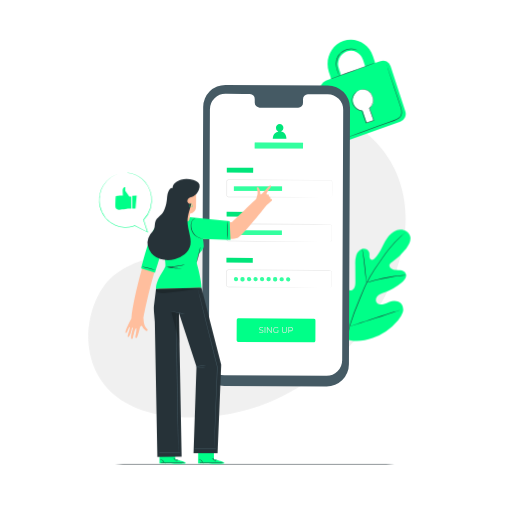
t = 0.00 s
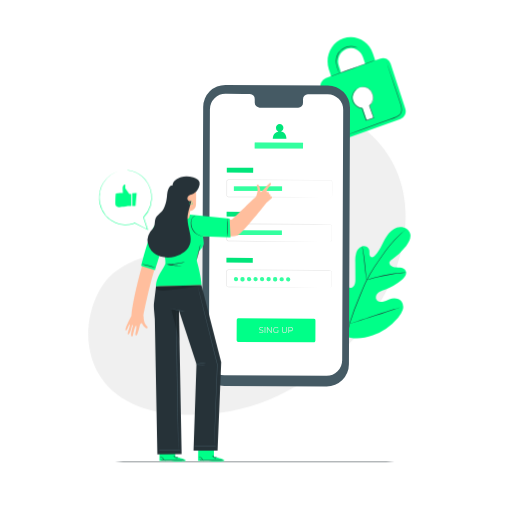
t = 0.19 s
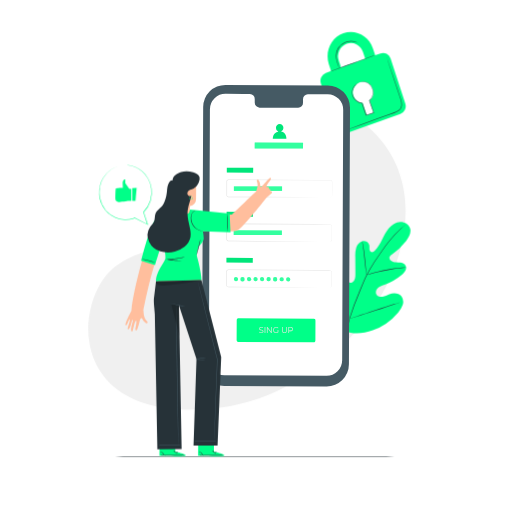
t = 0.56 s
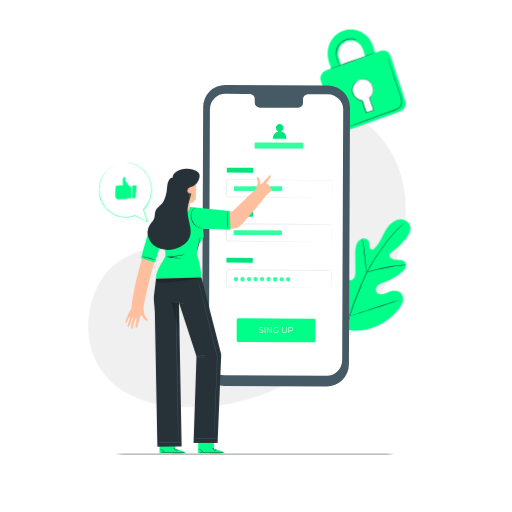
t = 0.75 s
t = 0.94 s: frame unchanged from t = 0.56 s, image omitted
t = 1.31 s: frame unchanged from t = 0.19 s, image omitted

The animated SVG that drew these frames (rendered in a browser with its animation timeline set to each time). Animation: 1 CSS @keyframes rule; one cycle of 1.50 s, repeats indefinitely.

<svg class="animated" id="freepik_stories-mobile-login" xmlns="http://www.w3.org/2000/svg" viewBox="0 0 500 500" version="1.1" xmlns:xlink="http://www.w3.org/1999/xlink" xmlns:svgjs="http://svgjs.com/svgjs"><style>svg#freepik_stories-mobile-login:not(.animated) .animable {opacity: 0;}svg#freepik_stories-mobile-login.animated #freepik--background-simple--inject-79 {animation: 1.5s Infinite  linear floating;animation-delay: 0s;}svg#freepik_stories-mobile-login.animated #freepik--Floor--inject-79 {animation: 1.5s Infinite  linear floating;animation-delay: 0s;}svg#freepik_stories-mobile-login.animated #freepik--Plant--inject-79 {animation: 1.5s Infinite  linear floating;animation-delay: 0s;}svg#freepik_stories-mobile-login.animated #freepik--Padlock--inject-79 {animation: 1.5s Infinite  linear floating;animation-delay: 0s;}svg#freepik_stories-mobile-login.animated #freepik--speech-bubble--inject-79 {animation: 1.5s Infinite  linear floating;animation-delay: 0s;}svg#freepik_stories-mobile-login.animated #freepik--Character--inject-79 {animation: 1.5s Infinite  linear floating;animation-delay: 0s;}            @keyframes floating {                0% {                    opacity: 1;                    transform: translateY(0px);                }                50% {                    transform: translateY(-10px);                }                100% {                    opacity: 1;                    transform: translateY(0px);                }            }        </style><g id="freepik--background-simple--inject-79" class="animable" style="transform-origin: 241.159px 263.268px;"><path d="M359.37,131.38c-36.62-32-86.19,0-134.35,67.34s-71.06,39-112,68.68S61.13,418.66,205.37,406.84,455.1,214.92,359.37,131.38Z" style="fill: rgb(240, 240, 240); transform-origin: 241.159px 263.268px;" id="el598lho5lmnv" class="animable"></path></g><g id="freepik--Floor--inject-79" class="animable" style="transform-origin: 248.755px 453.13px;"><path d="M403.84,453.13c0,.14-69.44.26-155.07.26s-155.1-.12-155.1-.26,69.43-.26,155.1-.26S403.84,453,403.84,453.13Z" style="fill: rgb(38, 50, 56); transform-origin: 248.755px 453.13px;" id="elq7qujhpuhuk" class="animable"></path></g><g id="freepik--Plant--inject-79" class="animable" style="transform-origin: 359.318px 295.667px;"><path d="M336.18,330.71c-15.45-10.79-18.95-30.82-18.34-48.83.1-3-.23-6.18,1.2-8.81s4.77-4.44,7.46-3.18c2.23,1.05,3.2,3.65,4.45,5.8a17.56,17.56,0,0,0,7.05,6.73c1.91,1,4.28,1.6,6.17.56,2.6-1.43,2.9-5,2.88-8q0-8.37-.1-16.72a27.83,27.83,0,0,1,.9-8.88c.93-2.84,3-5.47,5.83-6.27s6.36.85,7,3.77a28.8,28.8,0,0,1,.09,3.72c.08,1.25.66,2.62,1.83,3s2.39-.49,3.29-1.37c3.08-3,5.18-6.91,7.13-10.77s3.86-7.83,6.66-11.12,6.67-5.9,11-6.15,8.84,2.41,9.92,6.61-1.37,8.49-4,11.9a66.87,66.87,0,0,1-13.89,13.25,5.44,5.44,0,0,0-2.33,2.49c-.65,2,1.24,4,3.21,4.63,2.23.74,4.65.51,7,.79s4.85,1.3,5.74,3.5c1.22,3.06-1.34,6.26-3.85,8.36a57.38,57.38,0,0,1-16.92,9.77c-2.2.8-4.51,1.51-6.29,3.05s-2.84,4.23-1.77,6.34,3.82,2.78,6.13,2.35,4.36-1.67,6.56-2.5c4.11-1.55,9.41-1.27,12,2.28a9.46,9.46,0,0,1,1,8.37,21.83,21.83,0,0,1-4.53,7.39A57.63,57.63,0,0,1,364,330c-9.53,3.3-18.36,4.2-27.83.73" style="fill: rgb(0, 255, 136); transform-origin: 359.318px 278.557px;" id="elag5u7otk0vj" class="animable"></path><path d="M396.2,226.66s-.09.1-.29.28l-.89.79c-.78.7-1.93,1.72-3.38,3.07a111.61,111.61,0,0,0-11.42,12.33c-2.23,2.77-4.54,5.91-7,9.32s-5,7.09-7.52,11a135.66,135.66,0,0,0-7.37,12.78c-1.16,2.29-2.18,4.68-3.23,7.12L352,290.8a274.85,274.85,0,0,0-10.66,28.77,134,134,0,0,0-5,24.53,97.54,97.54,0,0,0-.28,16.89c.16,2,.31,3.53.45,4.57.06.5.1.9.14,1.19l0,.41a2.09,2.09,0,0,1-.09-.4c-.05-.29-.11-.68-.19-1.18-.18-1-.37-2.58-.55-4.58a92.93,92.93,0,0,1,.1-16.94,131.81,131.81,0,0,1,4.89-24.64,268.42,268.42,0,0,1,10.63-28.84l3.18-7.42c1.05-2.43,2.08-4.84,3.25-7.14a133.92,133.92,0,0,1,7.43-12.81c2.56-4,5.14-7.62,7.57-11s4.78-6.54,7-9.3a106.31,106.31,0,0,1,11.57-12.24c1.48-1.33,2.66-2.33,3.46-3l.93-.75A2.18,2.18,0,0,1,396.2,226.66Z" style="fill: rgb(38, 50, 56); transform-origin: 365.841px 296.91px;" id="elsp2ibbdqzr9" class="animable"></path><path d="M358,276a6.19,6.19,0,0,1-.29-1.27c-.16-.83-.34-2-.55-3.52-.43-3-.87-7.11-1.34-11.66s-1-8.67-1.44-11.64c-.23-1.48-.43-2.67-.57-3.5a5.4,5.4,0,0,1-.17-1.3,5.53,5.53,0,0,1,.37,1.25c.22.82.47,2,.75,3.49.57,3,1.13,7.08,1.6,11.64s.87,8.56,1.18,11.67c.15,1.4.28,2.59.38,3.54A5.54,5.54,0,0,1,358,276Z" style="fill: rgb(38, 50, 56); transform-origin: 355.824px 259.555px;" id="el6jotg1pm8cv" class="animable"></path><path d="M396.48,268.82A8,8,0,0,1,395,269c-1,.09-2.42.21-4.18.41-3.52.38-8.36,1.08-13.67,2.08s-10.08,2.13-13.51,3c-1.71.44-3.09.84-4,1.11a7.3,7.3,0,0,1-1.5.36,8.71,8.71,0,0,1,1.44-.57c.94-.33,2.3-.79,4-1.28,3.41-1,8.18-2.19,13.51-3.21A136.16,136.16,0,0,1,390.74,269c1.77-.15,3.2-.21,4.2-.23A7.69,7.69,0,0,1,396.48,268.82Z" style="fill: rgb(38, 50, 56); transform-origin: 377.31px 272.356px;" id="elhx00c6txkyn" class="animable"></path><path d="M341.3,318.72a2.08,2.08,0,0,1-.26-.47l-.66-1.39c-.57-1.21-1.34-3-2.26-5.19-1.86-4.4-4.23-10.56-6.75-17.4s-4.84-13-6.6-17.45c-.86-2.16-1.57-3.93-2.1-5.25l-.56-1.43a1.93,1.93,0,0,1-.16-.52,2.08,2.08,0,0,1,.26.47l.66,1.39c.56,1.21,1.34,3,2.26,5.19,1.86,4.4,4.23,10.56,6.75,17.4s4.84,13,6.6,17.45c.86,2.16,1.57,3.93,2.09,5.25.23.57.42,1,.57,1.43A1.93,1.93,0,0,1,341.3,318.72Z" style="fill: rgb(38, 50, 56); transform-origin: 331.625px 294.17px;" id="elbuvfz6th47w" class="animable"></path><path d="M392.38,302.25a2.12,2.12,0,0,1-.51.21l-1.48.5-5.47,1.77c-4.62,1.5-11,3.64-18,6s-13.41,4.46-18.06,5.86c-2.32.71-4.21,1.25-5.52,1.61l-1.51.39a2.59,2.59,0,0,1-.54.11,2.12,2.12,0,0,1,.51-.21l1.48-.5,5.47-1.77c4.62-1.5,11-3.64,18-6s13.4-4.46,18.05-5.86c2.33-.71,4.21-1.25,5.53-1.61l1.51-.39A2.59,2.59,0,0,1,392.38,302.25Z" style="fill: rgb(38, 50, 56); transform-origin: 366.835px 310.475px;" id="el1q3yf2kcmst" class="animable"></path></g><g id="freepik--Padlock--inject-79" class="animable" style="transform-origin: 354.572px 88.5349px;"><path d="M371.54,59.68l-5.15,1.84-2.21-6.73c-4.06-12.41-17-19-28.89-14.81s-18.22,17.8-14.16,30.21l2.21,6.73-5.17,1.85a8.22,8.22,0,0,0-4.82,10.28l14.33,43.79a7.73,7.73,0,0,0,9.86,5.11l53.37-19.09a8.26,8.26,0,0,0,4.87-10.38L381.44,64.69A7.71,7.71,0,0,0,371.54,59.68Zm-40.68,7a13.19,13.19,0,0,1,7.76-16.55,12.36,12.36,0,0,1,15.83,8.11l2.2,6.73-23.59,8.44Zm30,38.86,3.66,11.18a.91.91,0,0,1-.57,1.12l-5.13,1.83a.82.82,0,0,1-1-.54L354.13,108a10,10,0,0,1-9-7,10.51,10.51,0,0,1,6.19-13.18,9.85,9.85,0,0,1,12.61,6.46A10.68,10.68,0,0,1,360.87,105.57Z" style="fill: rgb(0, 255, 136); transform-origin: 354.572px 88.5349px;" id="elpx924vty0sm" class="animable"></path><path d="M366.16,61.4c0,.14-9.55,3.73-21.43,8S323.16,77.1,323.11,77s9.55-3.72,21.44-8S366.11,61.27,366.16,61.4Z" style="fill: rgb(38, 50, 56); transform-origin: 344.635px 69.1993px;" id="el69u3tw9t39b" class="animable"></path><path d="M377.5,63.24a1.75,1.75,0,0,1,.11.27c.08.2.17.46.29.78.26.73.62,1.74,1.07,3l3.84,11.18c1.6,4.74,3.51,10.36,5.63,16.6,1,3.13,2.18,6.39,3.28,9.82a15,15,0,0,1,.75,5.49,7.37,7.37,0,0,1-.81,2.77,7.64,7.64,0,0,1-1.89,2.23,18,18,0,0,1-5.08,2.59l-5.15,1.85-9.75,3.49-16.51,5.88-11.15,3.92-3,1-.8.26a.85.85,0,0,1-.27.07s.08,0,.25-.12l.78-.31,3-1.13,11.09-4.08,16.48-6,9.73-3.52,5.15-1.86a17.13,17.13,0,0,0,4.93-2.51,7.11,7.11,0,0,0,1.76-2.07,6.58,6.58,0,0,0,.75-2.57,14.39,14.39,0,0,0-.72-5.29c-1.08-3.4-2.22-6.69-3.25-9.82-2.08-6.25-4-11.89-5.52-16.63s-2.8-8.55-3.68-11.23c-.42-1.31-.74-2.33-1-3.07l-.24-.8A.93.93,0,0,1,377.5,63.24Z" style="fill: rgb(38, 50, 56); transform-origin: 365.274px 98.84px;" id="elcjxfcv22ob" class="animable"></path><path d="M349.34,49.45s-.53-.26-1.51-.66a13.32,13.32,0,0,0-4.37-.88A15,15,0,0,0,337,49.13a14.4,14.4,0,0,0-6.11,5.11,13.52,13.52,0,0,0-2.35,7.59,23.39,23.39,0,0,0,1,6.55c.52,1.82,1.06,3.27,1.42,4.28a11.17,11.17,0,0,1,.52,1.58,8.78,8.78,0,0,1-.71-1.51c-.41-1-1-2.42-1.58-4.25a22.74,22.74,0,0,1-1.15-6.65,13.71,13.71,0,0,1,2.4-7.88,14.63,14.63,0,0,1,6.35-5.26,14.88,14.88,0,0,1,6.65-1.14,12.59,12.59,0,0,1,4.43,1.05,8.26,8.26,0,0,1,1.08.6A1.49,1.49,0,0,1,349.34,49.45Z" style="fill: rgb(38, 50, 56); transform-origin: 338.69px 60.8821px;" id="elp8t3satoawr" class="animable"></path><path d="M349.8,88.58a3.45,3.45,0,0,1,.5-.25,9.93,9.93,0,0,1,1.55-.55,11.09,11.09,0,0,1,2.59-.44,8.78,8.78,0,0,1,3.51.53c2.56.9,4.91,3.51,6.07,7a10.08,10.08,0,0,1,0,5.74A13,13,0,0,1,360.8,106l.06-.27c1.33,3.65,2.78,7.61,4.28,11.74l.09.25-.25.09-2.29.76-5,1.67-.25.08-.08-.25c-1.37-4.14-2.87-8-4-11.79l.22.17a10,10,0,0,1-5.36-2.11,12.1,12.1,0,0,1-3.35-4,9.14,9.14,0,0,1-1.06-4.5,10.86,10.86,0,0,1,4.19-8.26,6.36,6.36,0,0,1,1.73-1,19.27,19.27,0,0,0-1.64,1.09A10.63,10.63,0,0,0,345,94.06a9.46,9.46,0,0,0,.31,8.07,11.74,11.74,0,0,0,3.27,3.84,9.52,9.52,0,0,0,5.11,2l.17,0,.05.15c1.1,3.72,2.61,7.61,4,11.77l-.33-.16,5-1.67,2.28-.77-.16.34c-1.49-4.13-2.93-8.1-4.25-11.75l0-.15.12-.12a12.74,12.74,0,0,0,3.16-5.17,9.67,9.67,0,0,0,0-5.49c-1.09-3.36-3.34-5.91-5.78-6.81a8.59,8.59,0,0,0-3.39-.57,11.46,11.46,0,0,0-2.56.35C350.51,88.29,349.81,88.63,349.8,88.58Z" style="fill: rgb(38, 50, 56); transform-origin: 354.519px 103.824px;" id="elrt5wgskglco" class="animable"></path></g><g id="freepik--Device--inject-79" class="animable" style="transform-origin: 269.58px 230.125px;"><path d="M318.89,377.32,219,376.86A21.77,21.77,0,0,1,197.35,355l1.06-250.41a21.75,21.75,0,0,1,21.86-21.66l99.88.46a21.77,21.77,0,0,1,21.66,21.85l-1.06,250.4A21.77,21.77,0,0,1,318.89,377.32Z" style="fill: rgb(69, 90, 100); transform-origin: 269.58px 230.125px;" id="el97w2dlgyahg" class="animable"></path><path d="M320,92,300.64,92a4.81,4.81,0,0,0-4.72,4.9l0,3.51a4.8,4.8,0,0,1-4.72,4.89l-37.74-.17a4.82,4.82,0,0,1-4.69-4.94l0-3.51a4.82,4.82,0,0,0-4.68-4.94l-6.81,0-16.95-.08A15.24,15.24,0,0,0,205,106.75l-1,244.42a15.23,15.23,0,0,0,15.16,15.3l99.68.46a15.24,15.24,0,0,0,15.31-15.17l1-244.42A15.25,15.25,0,0,0,320,92Z" style="fill: rgb(255, 255, 255); transform-origin: 269.575px 229.295px;" id="ely5ph6w16og9" class="animable"></path><path d="M306.59,334.32,232.47,334c-.77,0-1.39-.84-1.38-1.86l.08-19.39c0-1,.63-1.86,1.4-1.86l74.12.34a1.68,1.68,0,0,1,1.38,1.87L308,332.47C308,333.5,307.36,334.33,306.59,334.32Z" style="fill: rgb(0, 255, 136); transform-origin: 269.587px 322.605px;" id="ellwmhl4lbdt" class="animable"></path><text transform="matrix(0.96, 0, 0, 1, 252.59, 324.95)" style="font-size:8.298959732055664px;fill:#e8e8e3;font-family:Montserrat-Regular, Montserrat">SING UP</text><g id="elel699toixj"><rect x="221.51" y="163.81" width="25.72" height="4.72" style="fill: rgb(0, 255, 136); transform-origin: 234.37px 166.17px; transform: rotate(0.26deg);" class="animable"></rect></g><g id="elek1eboa1wyh"><rect x="221.51" y="163.81" width="25.72" height="4.72" style="opacity: 0.1; transform-origin: 234.37px 166.17px; transform: rotate(0.26deg);" class="animable"></rect></g><path d="M322.65,192.83a2.3,2.3,0,0,0,.59-.14,1.58,1.58,0,0,0,1-1.35c0-1.59,0-3.91,0-6.89,0-1.49,0-3.16,0-5,0-.45,0-.92,0-1.39a1.94,1.94,0,0,0-.28-1.31,1.5,1.5,0,0,0-1.19-.61h-1.56l-14.45,0-83.64-.31a1.33,1.33,0,0,0-1.1.55,1.91,1.91,0,0,0-.26,1.31c0,1,0,2,0,3q0,3,0,6c0,1,0,2,0,3a7.89,7.89,0,0,0,0,1.4,1.35,1.35,0,0,0,.78.9,1.56,1.56,0,0,0,.62.11h5.09l22.21.12,37.6.23,25.35.2,6.89.08,1.79,0c.41,0,.61,0,.61,0l-.61,0-1.79,0h-6.89l-25.35,0-37.6-.12-22.21-.09h-5.09a2,2,0,0,1-.82-.14,1.88,1.88,0,0,1-1.08-1.25,2.83,2.83,0,0,1-.06-.8v-.74c0-1,0-2,0-3q0-3,0-6c0-1,0-2,0-3a5.6,5.6,0,0,1,0-.8,1.7,1.7,0,0,1,.33-.81,1.84,1.84,0,0,1,1.52-.77l83.64.46,14.45.1,1.56,0a1.71,1.71,0,0,1,1.4.73,2.13,2.13,0,0,1,.32,1.47c0,.47,0,.94,0,1.39,0,1.82,0,3.49,0,5,0,3-.07,5.3-.09,6.9a1.62,1.62,0,0,1-1.05,1.39A1.2,1.2,0,0,1,322.65,192.83Z" style="fill: rgb(224, 224, 224); transform-origin: 272.814px 184.02px;" id="el7ugwxddg2jx" class="animable"></path><g id="elukgjfhzdxjm"><rect x="228.41" y="182.01" width="47.04" height="4.41" style="fill: rgb(0, 255, 136); transform-origin: 251.93px 184.215px; transform: rotate(0deg);" class="animable"></rect></g><g id="el415x6hntd5e"><rect x="228.41" y="182.01" width="47.04" height="4.41" style="fill: rgb(255, 255, 255); opacity: 0.2; transform-origin: 251.93px 184.215px; transform: rotate(0deg);" class="animable"></rect></g><g id="elwdh1mt6imwj"><rect x="221.33" y="206.87" width="25.72" height="4.72" style="fill: rgb(0, 255, 136); transform-origin: 234.19px 209.23px; transform: rotate(0.26deg);" class="animable"></rect></g><g id="ele9r4ajckcy"><rect x="221.33" y="206.87" width="25.72" height="4.72" style="opacity: 0.1; transform-origin: 234.19px 209.23px; transform: rotate(0.26deg);" class="animable"></rect></g><path d="M322,235.89a5.17,5.17,0,0,0,.6-.11,2.05,2.05,0,0,0,1.26-1.14,2.8,2.8,0,0,0,.18-1.27c0-.48,0-1,0-1.58,0-1.16,0-2.48,0-4v-6.35a2.15,2.15,0,0,0-.29-1.32,1.94,1.94,0,0,0-1.09-.85,6.13,6.13,0,0,0-1.51-.08l-14.39,0-83.35-.31a1.85,1.85,0,0,0-1.83,1.61c0,.95,0,2,0,3q0,3,0,6c0,1,0,2,0,3a5.74,5.74,0,0,0,.06,1.4,1.9,1.9,0,0,0,.73,1,2.08,2.08,0,0,0,1.24.32H225l2.89,0,22.13.11,37.47.23,25.26.2,6.87.08,1.79,0,.6,0-.6,0-1.79,0-6.87,0-25.26,0L250,235.79l-22.13-.08h-4.35a2.51,2.51,0,0,1-1.53-.41,2.4,2.4,0,0,1-.94-1.31,6.3,6.3,0,0,1-.08-1.54c0-1,0-2,0-3q0-3,0-6c0-1,0-2,0-3a2.37,2.37,0,0,1,2.35-2.07l83.35.46,14.39.11a6.19,6.19,0,0,1,1.6.11,2.21,2.21,0,0,1,1.23,1,2.41,2.41,0,0,1,.32,1.46c0,.47,0,.93,0,1.39,0,1.81,0,3.47,0,5s0,2.82,0,4c0,.57,0,1.1,0,1.59a2.79,2.79,0,0,1-.21,1.31,2.12,2.12,0,0,1-1.35,1.14A1.88,1.88,0,0,1,322,235.89Z" style="fill: rgb(224, 224, 224); transform-origin: 272.588px 227.168px;" id="els7urk9edfm" class="animable"></path><g id="eljsnsqqmopb"><rect x="221.14" y="251.79" width="25.72" height="4.72" style="fill: rgb(0, 255, 136); transform-origin: 234px 254.15px; transform: rotate(0.26deg);" class="animable"></rect></g><g id="elxh0pqtdp7q"><rect x="221.14" y="251.79" width="25.72" height="4.72" style="opacity: 0.1; transform-origin: 234px 254.15px; transform: rotate(0.26deg);" class="animable"></rect></g><path d="M321.8,280.8a4.78,4.78,0,0,0,.6-.11,2.06,2.06,0,0,0,1.26-1.13,2.82,2.82,0,0,0,.18-1.27c0-.49,0-1,0-1.59,0-1.15,0-2.48,0-4v-6.35a2.15,2.15,0,0,0-.29-1.32,2,2,0,0,0-1.09-.84,6.11,6.11,0,0,0-1.51-.09l-14.39,0-83.35-.31a1.85,1.85,0,0,0-1.83,1.61c0,1,0,2,0,3,0,2,0,4,0,6,0,1,0,2,0,3a5.66,5.66,0,0,0,.06,1.39,1.83,1.83,0,0,0,.73,1,2,2,0,0,0,1.24.32h4.35l22.13.12,37.47.23,25.26.2,6.87.08,1.79,0c.4,0,.6,0,.6,0s-.2,0-.6,0l-1.79,0-6.87,0-25.26,0-37.47-.11-22.13-.09h-4.35a2.45,2.45,0,0,1-1.53-.41,2.4,2.4,0,0,1-.94-1.31,6.3,6.3,0,0,1-.08-1.54c0-1,0-2,0-3q0-3,0-6c0-1,0-2,0-3.05a2.36,2.36,0,0,1,2.34-2.07l83.35.46,14.39.11a6.19,6.19,0,0,1,1.6.11,2.21,2.21,0,0,1,1.23,1,2.41,2.41,0,0,1,.32,1.46c0,.47,0,.94,0,1.39,0,1.81,0,3.47,0,5s0,2.82,0,4c0,.57,0,1.1,0,1.59a2.74,2.74,0,0,1-.21,1.31,2.12,2.12,0,0,1-1.35,1.14A1.58,1.58,0,0,1,321.8,280.8Z" style="fill: rgb(224, 224, 224); transform-origin: 272.473px 271.988px;" id="elndsn8actrg" class="animable"></path><g id="ely0w5t185r7a"><rect x="228.23" y="225.07" width="47.04" height="4.41" style="fill: rgb(0, 255, 136); transform-origin: 251.75px 227.275px; transform: rotate(0.26deg);" class="animable"></rect></g><g id="eliynwfkyf4c"><rect x="228.23" y="225.07" width="47.04" height="4.41" style="fill: rgb(255, 255, 255); opacity: 0.2; transform-origin: 251.75px 227.275px; transform: rotate(0.26deg);" class="animable"></rect></g><path d="M232.51,272.64a2.06,2.06,0,1,1-2-2.21A2.12,2.12,0,0,1,232.51,272.64Z" style="fill: rgb(0, 255, 136); transform-origin: 230.454px 272.489px;" id="ellsxy5oqox2g" class="animable"></path><path d="M238.88,272.67a2.06,2.06,0,1,1-4.11,0,2.06,2.06,0,1,1,4.11,0Z" style="fill: rgb(0, 255, 136); transform-origin: 236.825px 272.67px;" id="el6rfdgk4wt1v" class="animable"></path><path d="M245.26,272.7a2.06,2.06,0,1,1-2-2.21A2.13,2.13,0,0,1,245.26,272.7Z" style="fill: rgb(0, 255, 136); transform-origin: 243.204px 272.549px;" id="elf8exsf3efxh" class="animable"></path><path d="M251.63,272.73a2.06,2.06,0,1,1-2-2.21A2.13,2.13,0,0,1,251.63,272.73Z" style="fill: rgb(0, 255, 136); transform-origin: 249.574px 272.579px;" id="eluovucgmcpj" class="animable"></path><path d="M258,272.75a2.06,2.06,0,1,1-2-2.2A2.13,2.13,0,0,1,258,272.75Z" style="fill: rgb(0, 255, 136); transform-origin: 255.943px 272.609px;" id="elxxrf50nvkws" class="animable"></path><path d="M264.38,272.78a2.06,2.06,0,1,1-2.05-2.2A2.13,2.13,0,0,1,264.38,272.78Z" style="fill: rgb(0, 255, 136); transform-origin: 262.323px 272.64px;" id="elflxd8ljcupb" class="animable"></path><path d="M270.75,272.81a2.06,2.06,0,1,1-4.11,0,2.06,2.06,0,1,1,4.11,0Z" style="fill: rgb(0, 255, 136); transform-origin: 268.695px 272.81px;" id="eln9gulhe8048" class="animable"></path><path d="M277.12,272.84a2.06,2.06,0,1,1-2.05-2.2A2.13,2.13,0,0,1,277.12,272.84Z" style="fill: rgb(0, 255, 136); transform-origin: 275.063px 272.7px;" id="el0b9itmwlg53" class="animable"></path><path d="M283.49,272.87a2.06,2.06,0,1,1-2-2.2A2.13,2.13,0,0,1,283.49,272.87Z" style="fill: rgb(0, 255, 136); transform-origin: 281.433px 272.729px;" id="elekyfw7p24df" class="animable"></path><g id="el2hq1n4821xk"><g style="opacity: 0.2; transform-origin: 255.943px 272.721px;" class="animable"><path d="M232.51,272.64a2.06,2.06,0,1,1-2-2.21A2.12,2.12,0,0,1,232.51,272.64Z" style="fill: rgb(255, 255, 255); transform-origin: 230.454px 272.489px;" id="elk45t4dt1a8" class="animable"></path><path d="M238.88,272.67a2.06,2.06,0,1,1-4.11,0,2.06,2.06,0,1,1,4.11,0Z" style="fill: rgb(255, 255, 255); transform-origin: 236.825px 272.67px;" id="elgy6hwbs6frg" class="animable"></path><path d="M245.26,272.7a2.06,2.06,0,1,1-2-2.21A2.13,2.13,0,0,1,245.26,272.7Z" style="fill: rgb(255, 255, 255); transform-origin: 243.204px 272.549px;" id="eldjputvyzc36" class="animable"></path><path d="M251.63,272.73a2.06,2.06,0,1,1-2-2.21A2.13,2.13,0,0,1,251.63,272.73Z" style="fill: rgb(255, 255, 255); transform-origin: 249.574px 272.579px;" id="elqqogb0mq8y" class="animable"></path><path d="M258,272.75a2.06,2.06,0,1,1-2-2.2A2.13,2.13,0,0,1,258,272.75Z" style="fill: rgb(255, 255, 255); transform-origin: 255.943px 272.609px;" id="el0i04aezdhjps" class="animable"></path><path d="M264.38,272.78a2.06,2.06,0,1,1-2.05-2.2A2.13,2.13,0,0,1,264.38,272.78Z" style="fill: rgb(255, 255, 255); transform-origin: 262.323px 272.64px;" id="elnomycar0tz9" class="animable"></path><path d="M270.75,272.81a2.06,2.06,0,1,1-4.11,0,2.06,2.06,0,1,1,4.11,0Z" style="fill: rgb(255, 255, 255); transform-origin: 268.695px 272.81px;" id="el01rib9g1wyct" class="animable"></path><path d="M277.12,272.84a2.06,2.06,0,1,1-2.05-2.2A2.13,2.13,0,0,1,277.12,272.84Z" style="fill: rgb(255, 255, 255); transform-origin: 275.063px 272.7px;" id="el20e6y886t3o" class="animable"></path><path d="M283.49,272.87a2.06,2.06,0,1,1-2-2.2A2.13,2.13,0,0,1,283.49,272.87Z" style="fill: rgb(255, 255, 255); transform-origin: 281.433px 272.729px;" id="elgc21vi5hgcb" class="animable"></path></g></g><path d="M274.44,128.51a3.87,3.87,0,0,0,2.31-3.59,3.64,3.64,0,1,0-7.27,0,3.88,3.88,0,0,0,2.32,3.63c-5.6.84-5.35,6.92-5.35,6.92l13.24.06S280,129.34,274.44,128.51Z" style="fill: rgb(0, 255, 136); transform-origin: 273.071px 128.31px;" id="elshm8wvhaqeo" class="animable"></path><g id="el9zz6l0yqq8r"><path d="M274.44,128.51a3.87,3.87,0,0,0,2.31-3.59,3.64,3.64,0,1,0-7.27,0,3.88,3.88,0,0,0,2.32,3.63c-5.6.84-5.35,6.92-5.35,6.92l13.24.06S280,129.34,274.44,128.51Z" style="opacity: 0.1; transform-origin: 273.071px 128.31px;" class="animable"></path></g><g id="elrx33f60xpi"><rect x="248.74" y="139.37" width="47.19" height="5.64" style="fill: rgb(0, 255, 136); transform-origin: 272.335px 142.19px; transform: rotate(0.26deg);" class="animable"></rect></g><g id="elgt6lltadmou"><rect x="248.74" y="139.37" width="47.19" height="5.64" style="fill: rgb(255, 255, 255); opacity: 0.2; transform-origin: 272.335px 142.19px; transform: rotate(0.26deg);" class="animable"></rect></g></g><g id="freepik--speech-bubble--inject-79" class="animable" style="transform-origin: 122.529px 197.96px;"><path d="M122.47,168.68l-.47,0-1.36.1a15.43,15.43,0,0,0-2.19.29,13.53,13.53,0,0,0-1.39.27l-1.55.43a25.47,25.47,0,0,0-7.37,3.65,25.94,25.94,0,0,0-7.26,8.08,27.08,27.08,0,0,0-2.54,5.81,27.94,27.94,0,0,0-1.11,6.78,27.48,27.48,0,0,0,.06,3.62c0,.61.17,1.22.25,1.84a11.82,11.82,0,0,0,.35,1.85,26.39,26.39,0,0,0,15,18.33,23.76,23.76,0,0,0,8.59,1.93,23.19,23.19,0,0,0,9-1.29l.88-.33.12,0,.1.06,12.61,6.4-.37.32c-1.35-4.18-2.65-8.23-3.91-12.12l0-.15.11-.11a27,27,0,0,0,6.62-11,27.7,27.7,0,0,0,1-11.72,27.38,27.38,0,0,0-3.31-9.94,27,27,0,0,0-5.7-7,27.85,27.85,0,0,0-6.19-3.94,26.94,26.94,0,0,0-5.24-1.65l-2-.33-1.45-.11-.88-.06-.3,0a1.36,1.36,0,0,1,.3,0l.89,0,1.45.06,2,.29a26.5,26.5,0,0,1,5.31,1.59,27.79,27.79,0,0,1,6.3,3.93,27.07,27.07,0,0,1,5.82,7,27.45,27.45,0,0,1,3.41,10.07,28,28,0,0,1-.93,11.92,27.36,27.36,0,0,1-6.72,11.23l.06-.26c1.26,3.89,2.57,7.94,3.93,12.11l.19.61-.57-.29-12.61-6.39h.22l-.9.33a23.86,23.86,0,0,1-9.17,1.32,24.3,24.3,0,0,1-8.77-2A26.31,26.31,0,0,1,100.25,209a26.7,26.7,0,0,1-2.83-7.4,15.32,15.32,0,0,1-.35-1.89c-.08-.63-.21-1.25-.24-1.87a29.55,29.55,0,0,1,1.11-10.56,26.89,26.89,0,0,1,2.61-5.88,26.17,26.17,0,0,1,7.41-8.13,25.28,25.28,0,0,1,7.49-3.62l1.57-.4a13.89,13.89,0,0,1,1.4-.25,14.85,14.85,0,0,1,2.21-.24l1.37-.05A3.36,3.36,0,0,1,122.47,168.68Z" style="fill: rgb(0, 255, 136); transform-origin: 122.529px 197.96px;" id="elb7yevf9ify" class="animable"></path><path d="M128.17,192h-1.85l-4-5.62v-3.69s-2.86-.18-2.52,4.65,0,3.6,0,3.6-6.07,0-6.57.55-.53,6.41-.6,9.68a3.54,3.54,0,0,0,2.51,3.56,2.48,2.48,0,0,0,.65.09c1.52,0,9.25-1.23,9.25-1.23h3.19Z" style="fill: rgb(0, 255, 136); transform-origin: 120.428px 193.755px;" id="elgp721ofjdgc" class="animable"></path><polygon points="133.46 191.01 132.32 203.65 129.16 203.65 129.16 191.27 133.46 191.01" style="fill: rgb(0, 255, 136); transform-origin: 131.31px 197.33px;" id="el3warwmzh5ks" class="animable"></polygon></g><g id="freepik--Character--inject-79" class="animable" style="transform-origin: 194.06px 313.817px;"><path d="M171.15,448.34v-8.55l-15.33-.11-.13,12.93.95.07c4.23.27,21.52.67,24.36-.21C184.16,451.49,171.15,448.34,171.15,448.34Z" style="fill: rgb(0, 255, 136); transform-origin: 168.592px 446.345px;" id="el75wbng2a2gk" class="animable"></path><path d="M181.36,451.67c0,.14-5.74.26-12.81.26s-12.81-.12-12.81-.26,5.74-.26,12.81-.26S181.36,451.53,181.36,451.67Z" style="fill: rgb(38, 50, 56); transform-origin: 168.55px 451.67px;" id="elqg91g65lkja" class="animable"></path><path d="M171.42,450.09c-.13-.07,0-.52.31-1s.73-.68.83-.58-.11.48-.41.89S171.55,450.16,171.42,450.09Z" style="fill: rgb(38, 50, 56); transform-origin: 171.978px 449.292px;" id="ellvqagpzhj8" class="animable"></path><path d="M172.4,450.65c-.14,0-.07-.56.23-1.09s.7-.85.81-.77-.07.53-.35,1S172.53,450.7,172.4,450.65Z" style="fill: rgb(38, 50, 56); transform-origin: 172.902px 449.716px;" id="eln7g6whsvci" class="animable"></path><path d="M160.36,451.63c-.06,0-.29-.18-.62-.56a9.91,9.91,0,0,0-1.34-1.34,3.53,3.53,0,0,0-1.66-.73c-.47-.06-.77,0-.8-.06s.26-.27.81-.31a3.09,3.09,0,0,1,2,.68,5.64,5.64,0,0,1,1.32,1.55C160.3,451.3,160.42,451.59,160.36,451.63Z" style="fill: rgb(38, 50, 56); transform-origin: 158.157px 450.13px;" id="elonrlzkiz3oj" class="animable"></path><path d="M171.47,448.48c.07.12-.19.42-.63.58s-.83.1-.85,0,.29-.31.67-.45S171.39,448.36,171.47,448.48Z" style="fill: rgb(38, 50, 56); transform-origin: 170.735px 448.794px;" id="elvifn0nf2y8" class="animable"></path><path d="M171.23,447.65c0,.15-.4.27-.92.28s-.93-.11-.92-.25.42-.27.92-.28S171.21,447.51,171.23,447.65Z" style="fill: rgb(38, 50, 56); transform-origin: 170.31px 447.665px;" id="el8s01lgvtc67" class="animable"></path><path d="M208.9,448.34v-8.55l-15.33-.11-.13,12.8.95.07c4.23.27,21.53.8,24.36-.08C221.91,451.49,208.9,448.34,208.9,448.34Z" style="fill: rgb(0, 255, 136); transform-origin: 206.342px 446.318px;" id="elw37ig35ktv" class="animable"></path><path d="M219.11,451.69c0,.14-5.73.26-12.81.26s-12.8-.12-12.8-.26,5.73-.26,12.8-.26S219.11,451.55,219.11,451.69Z" style="fill: rgb(38, 50, 56); transform-origin: 206.305px 451.69px;" id="el0an84njyjkj4" class="animable"></path><path d="M209.17,450.09c-.12-.07,0-.52.31-1s.73-.68.83-.58-.11.48-.41.89S209.3,450.16,209.17,450.09Z" style="fill: rgb(38, 50, 56); transform-origin: 209.73px 449.292px;" id="el9dg3s994ajw" class="animable"></path><path d="M210.15,450.65c-.13,0-.07-.56.24-1.09s.7-.85.81-.77-.08.53-.36,1S210.29,450.7,210.15,450.65Z" style="fill: rgb(38, 50, 56); transform-origin: 210.659px 449.716px;" id="elup94p9a8ev" class="animable"></path><path d="M198.11,451.63c-.06,0-.28-.18-.62-.56a9.91,9.91,0,0,0-1.34-1.34,3.53,3.53,0,0,0-1.66-.73c-.46-.06-.77,0-.8-.06s.26-.27.81-.31a3.09,3.09,0,0,1,2,.68,5.47,5.47,0,0,1,1.32,1.55C198.05,451.3,198.17,451.59,198.11,451.63Z" style="fill: rgb(38, 50, 56); transform-origin: 195.907px 450.13px;" id="elu2imlue4am" class="animable"></path><path d="M209.22,448.48c.07.12-.19.42-.63.58s-.83.1-.85,0,.29-.31.67-.45S209.14,448.36,209.22,448.48Z" style="fill: rgb(38, 50, 56); transform-origin: 208.485px 448.794px;" id="elo8ryw2iy5wb" class="animable"></path><path d="M209,447.65c0,.15-.4.27-.92.28s-.92-.11-.91-.25.41-.27.91-.28S209,447.51,209,447.65Z" style="fill: rgb(38, 50, 56); transform-origin: 208.085px 447.665px;" id="el8lrgucdyd35" class="animable"></path><path d="M265.38,194.44c-.4-.41-1.39-.21-1.39-.21a5.12,5.12,0,0,0,0-1.74c-.18-.56-1.44-.45-1.44-.45a5.81,5.81,0,0,1,0-1.42.51.51,0,0,0-.29-.51,4.62,4.62,0,0,0-1.88-.34c-.77-.55,2.35-4.92,3.51-6.32s.95-2.49-.08-2.49c-.71,0-4.35,4.2-5.47,5.61s-4.09,5.33-4.19,2.2-1.36-5.49-2.15-5.89-1.63.54-1.2,1.41a11.19,11.19,0,0,1,.7,3.08,7.36,7.36,0,0,1-.11,2.52,30.22,30.22,0,0,1-1.35,4.52l-.08,0s-21.82,20.93-23.4,22.42c-1.41,1.34-29.77-1.59-35.46-2.19a38.09,38.09,0,0,0-5.84-.4c-2.47.11-2.91.46-5.37.49a121.62,121.62,0,0,0-18.54,1.63,15.37,15.37,0,0,0-12.06,10.46c-5.73,17.9-18.71,60.27-21,84.07a101,101,0,0,0-4.68,9.67c-1.61,4.38-1.22,4.53-.68,4.63,1.46.27,3.12-7.59,3.74-5.69s-3.15,9.37-1.62,9.59c2,.28,3.59-8,3.78-8.66s1.18-.45,1,.17c-.29.88-3.1,10.21-1.14,10.51,1.08.16,1.2-1.81,1.2-1.81s2-8.93,2.91-8.75-.06,5.45-.52,7.21.18,2.65,1.12,2.22c.64-.3,2.17-5.65,2.59-7.39s1.47-6.56,2.88-3.77,3.55,4.41,4.43,4.45a1,1,0,0,0,.49-1.79,11.33,11.33,0,0,1-1.93-2.5,7.37,7.37,0,0,1-1-2.34,25.37,25.37,0,0,1-.7-5.06l-.16-1c2.24-11.09,8.69-43.64,18-64.43l3.82,7.86,1.66,5.82-10.18,25.13,43.42-.57-6.48-24.94,7.87-26h0c8.51.19,30.36.51,34-1.14,4.58-2,28.27-31.92,28.27-31.92h0a54.72,54.72,0,0,0,4.43-3.84S266.25,195.34,265.38,194.44Z" style="fill: rgb(255, 190, 157); transform-origin: 194.06px 256.04px;" id="el50pvaufsrai" class="animable"></path><path d="M151.39,266.39c1.26-4.3,7.73-25.56,7.73-25.56s3.18,17.33,2.34,19.42a37,37,0,0,1-2.73,5.16c-7.34,11.17-6.38,16.76-6.38,16.76l44.35-1.35c.1-6.2-3.57-20.62-4.33-22.92s1.77-9.83,1.77-9.83,5-5.09,4.82-7.71a42.38,42.38,0,0,0-.87-7l27,1-.85-18.3-38.78-3.88c-1.35,3.81-13.56,1.94-13.56,1.94-13.18.44-14,2.86-19.48,7.12s-14.55,40.82-14.55,40.82Z" style="fill: rgb(0, 255, 136); transform-origin: 181.48px 247.175px;" id="elriqbjw81igr" class="animable"></path><path d="M177.61,262.06a9.33,9.33,0,0,1-2.33.12c-1.45,0-3.44-.1-5.63-.32s-4.17-.53-5.58-.81a9.62,9.62,0,0,1-2.27-.58,12.5,12.5,0,0,1,2.33.22c1.42.18,3.39.43,5.57.65s4.16.37,5.59.47A12.34,12.34,0,0,1,177.61,262.06Z" style="fill: rgb(38, 50, 56); transform-origin: 169.705px 261.338px;" id="elxt6qlygxb8" class="animable"></path><path d="M180.65,258.29a10.25,10.25,0,0,1-2.42.83A44.46,44.46,0,0,1,166,260.57a10.09,10.09,0,0,1-2.54-.24,17.09,17.09,0,0,1,2.54-.13c1.57-.05,3.73-.16,6.11-.44s4.5-.68,6-1A16.58,16.58,0,0,1,180.65,258.29Z" style="fill: rgb(38, 50, 56); transform-origin: 172.055px 259.435px;" id="elbk8x48i8uzf" class="animable"></path><path d="M195.57,241.47a10.41,10.41,0,0,1-.31,2.26c-.26,1.39-.66,3.29-1.17,5.37s-1,4-1.44,5.3a10,10,0,0,1-.78,2.15,10.18,10.18,0,0,1,.42-2.24c.38-1.56.81-3.36,1.29-5.33s.94-3.77,1.32-5.33A9.54,9.54,0,0,1,195.57,241.47Z" style="fill: rgb(38, 50, 56); transform-origin: 193.72px 249.01px;" id="elki7xpulphkp" class="animable"></path><path d="M151.86,263.84a46.48,46.48,0,0,1-6.83-1.59,47.46,47.46,0,0,1-6.7-2.1,48.09,48.09,0,0,1,6.83,1.59A46.93,46.93,0,0,1,151.86,263.84Z" style="fill: rgb(38, 50, 56); transform-origin: 145.095px 261.995px;" id="elhzfdwr96nco" class="animable"></path><path d="M198.57,233.14a3.36,3.36,0,0,1-1.14,0,11.85,11.85,0,0,1-3.05-.73,12.53,12.53,0,0,1-7.24-7.11,12.92,12.92,0,0,1-.89-5.63,8.75,8.75,0,0,1,1.37-4.46,4.63,4.63,0,0,1,2.53-1.87,3.06,3.06,0,0,1,.85-.11c.2,0,.3,0,.3,0s-.42,0-1.09.27a4.55,4.55,0,0,0-2.29,1.87c-1.36,2.14-1.74,6.05-.29,9.7a12.22,12.22,0,0,0,3.09,4.52,13.13,13.13,0,0,0,3.79,2.44A19.26,19.26,0,0,0,198.57,233.14Z" style="fill: rgb(38, 50, 56); transform-origin: 192.396px 223.209px;" id="eli6ajoo8rzr" class="animable"></path><path d="M221.88,234a83.32,83.32,0,0,1-.24-9.22,82.49,82.49,0,0,1,.28-9.21,83.06,83.06,0,0,1,.24,9.21A80,80,0,0,1,221.88,234Z" style="fill: rgb(38, 50, 56); transform-origin: 221.9px 224.785px;" id="elhq7uloalvkb" class="animable"></path><path d="M185.2,213.3c.11-2.23.34-4.75.34-4.75s5.52-.61,5.85-6.31,0-18.85,0-18.85l-10-5.12L170.29,187,172,215.5l10.18.65A2.94,2.94,0,0,0,185.2,213.3Z" style="fill: rgb(255, 190, 157); transform-origin: 180.913px 197.211px;" id="el4wbki9krae3" class="animable"></path><path d="M186.19,197.73s0,.11-.09.24a.74.74,0,0,1-.63.28c-.64,0-1.26-.74-1.48-1.6a2.61,2.61,0,0,1,0-1.27,1.1,1.1,0,0,1,.6-.86.55.55,0,0,1,.42,0,.51.51,0,0,1,.23.23c.07.17,0,.28,0,.27s0-.1-.1-.2a.36.36,0,0,0-.47-.1.85.85,0,0,0-.41.71,2.56,2.56,0,0,0,0,1.13c.2.78.74,1.41,1.22,1.47a.69.69,0,0,0,.53-.15C186.13,197.8,186.17,197.72,186.19,197.73Z" style="fill: rgb(235, 153, 110); transform-origin: 185.051px 196.365px;" id="el0epckeu5nugn" class="animable"></path><path d="M194.82,180.31c-.77-2.62-3.56-3.92-6.1-4.64-3.87-1.1-8.05-1.58-11.83-.19s-8.32,3.83-8.32,8c-2.23-.18-3.51,1.77-4.39,4.19a15.7,15.7,0,0,0-1,4.6h0c-.28,5.46-1.81,13-5.35,17-2,2.23-4.77,3.77-5.91,6.55-1,2.41-.48,5.27-1.41,7.71-.83,2.15-2.66,3.68-4,5.55a14.88,14.88,0,0,0-.95,14.39,18.22,18.22,0,0,0,10.89,9.4,25.47,25.47,0,0,0,14.35.14,24,24,0,0,0,9.62-4.77A16.06,16.06,0,0,0,186,239c.71-4.08-.43-8.23-1.28-12.29-2.66-12.83-1.9-13.5,1.46-25.41.08-.21.12-.43.18-.64s.09-.31.13-.47h0a7.54,7.54,0,0,0,.15-1.43,2.75,2.75,0,0,1-2.89-.62,3,3,0,0,1-.68-3,4.36,4.36,0,0,1,2.58-2.43c1.11-.46,2.3-.7,3.39-1.21,2.31-1.1,3.91-3.38,5-5.77A7.92,7.92,0,0,0,194.82,180.31Z" style="fill: rgb(38, 50, 56); transform-origin: 169.568px 214.299px;" id="eldduo1ai6jnw" class="animable"></path><path d="M186.59,198a4.89,4.89,0,0,1,.52,1c.3.63.7,1.52,1.14,2.55l.08.19-.21,0-1,.09c-.69,0-1.27.13-1.95.12a.36.36,0,0,1-.26-.23.45.45,0,0,1,0-.28,4,4,0,0,1,.09-.4l.18-.71a6.77,6.77,0,0,1,.42-1.38,6.75,6.75,0,0,1-.21,1.43l-.14.71c-.05.24-.14.61,0,.58.5,0,1.21-.11,1.87-.15l1-.09-.13.22c-.43-1-.79-1.94-1-2.59A3.9,3.9,0,0,1,186.59,198Z" style="fill: rgb(0, 255, 136); transform-origin: 186.609px 199.975px;" id="el505nu8b83f8" class="animable"></path><path d="M152.35,282.17l44.35-1.35L216,356.16l-3.55,86.42H189L191.87,358l-17.15-52.45,2.64,140.38-23.7.35-2.49-131.95c-.11-3.67-1.31-11.94-.86-15.58Z" style="fill: rgb(38, 50, 56); transform-origin: 183.105px 363.55px;" id="eli03ncfw19d" class="animable"></path><path d="M180.62,306.62a8.88,8.88,0,0,1-2.17-.13c-1.34-.16-3.17-.44-5.18-.84s-3.81-.86-5.11-1.23a8.25,8.25,0,0,1-2-.72c0-.15,3.26.63,7.26,1.44S180.64,306.47,180.62,306.62Z" style="fill: rgb(69, 90, 100); transform-origin: 173.39px 305.159px;" id="elsv0je3sxa3r" class="animable"></path><path d="M212.21,437.84c0,.14-5.31.26-11.86.26s-11.87-.12-11.87-.26,5.31-.26,11.87-.26S212.21,437.69,212.21,437.84Z" style="fill: rgb(69, 90, 100); transform-origin: 200.345px 437.84px;" id="el65dtfqedwqe" class="animable"></path><path d="M177.15,442.28c0,.15-5.16.26-11.52.26s-11.51-.11-11.51-.26,5.16-.26,11.51-.26S177.15,442.14,177.15,442.28Z" style="fill: rgb(69, 90, 100); transform-origin: 165.635px 442.28px;" id="elyo0tol7b98" class="animable"></path><path d="M174.09,441.92c-.14,0-.76-30.67-1.39-68.5s-1-68.52-.87-68.52.77,30.66,1.39,68.51S174.24,441.92,174.09,441.92Z" style="fill: rgb(69, 90, 100); transform-origin: 172.963px 373.41px;" id="el181zkafb7ev" class="animable"></path><path d="M209.06,437.84a2.56,2.56,0,0,1,0-.41l0-1.2c0-1.08.08-2.63.14-4.6.14-4,.34-9.81.59-16.93.54-14.32,1.3-34.06,2.13-55.85,0-.21,0-.41,0-.59v.07c-5.25-21-10-40.06-13.45-53.85l-4-16.31c-.46-1.91-.81-3.4-1.06-4.44-.12-.49-.2-.87-.27-1.16a1.73,1.73,0,0,1-.07-.4,2.21,2.21,0,0,1,.12.39c.08.28.18.66.32,1.14.27,1,.66,2.52,1.16,4.42,1,3.86,2.41,9.42,4.17,16.27,3.48,13.78,8.28,32.79,13.6,53.82v.07c0,.18,0,.39,0,.59-.89,21.79-1.7,41.52-2.29,55.84-.31,7.13-.57,12.9-.75,16.92-.1,2-.18,3.52-.23,4.6,0,.51-.06.91-.07,1.2A1.91,1.91,0,0,1,209.06,437.84Z" style="fill: rgb(69, 90, 100); transform-origin: 202.755px 360.005px;" id="elitym3bnsyj" class="animable"></path><path d="M201.41,356.5a26.79,26.79,0,0,1-5.18,1.15c-2.16.37-4,.63-4.83.67v-.2c.27.08.41.13.41.17s-.17,0-.45,0l-.6,0,.6-.18c.78-.23,2.62-.61,4.78-1A27,27,0,0,1,201.41,356.5Z" style="fill: rgb(69, 90, 100); transform-origin: 196.085px 357.41px;" id="elpiehaqw3hk" class="animable"></path><path d="M201,359.37a25.8,25.8,0,0,1-4.67-.21,26.38,26.38,0,0,1-4.65-.51,29.61,29.61,0,0,1,9.32.72Z" style="fill: rgb(69, 90, 100); transform-origin: 196.34px 358.974px;" id="el3orip5sqkg" class="animable"></path><g id="elgiggi71lw0f"><path d="M152.16,283.76a6.08,6.08,0,0,0,4.38,2.33,19.73,19.73,0,0,0,5.37-.1c11.45-1.27,23.58-2.44,34.79-5.17-14.51.81-29.84.54-44.35,1.35l-.15,1.24" style="opacity: 0.2; transform-origin: 174.43px 283.523px;" class="animable"></path></g><g id="elwrf13dwm81"><g style="opacity: 0.2; transform-origin: 171.2px 320.08px;" class="animable"><polygon points="167.11 304.21 175.29 335.95 174.72 305.55 167.11 304.21" id="eltexjqb2xc6" class="animable" style="transform-origin: 171.2px 320.08px;"></polygon></g></g></g><defs>     <filter id="active" height="200%">         <feMorphology in="SourceAlpha" result="DILATED" operator="dilate" radius="2"></feMorphology>                <feFlood flood-color="#32DFEC" flood-opacity="1" result="PINK"></feFlood>        <feComposite in="PINK" in2="DILATED" operator="in" result="OUTLINE"></feComposite>        <feMerge>            <feMergeNode in="OUTLINE"></feMergeNode>            <feMergeNode in="SourceGraphic"></feMergeNode>        </feMerge>    </filter>    <filter id="hover" height="200%">        <feMorphology in="SourceAlpha" result="DILATED" operator="dilate" radius="2"></feMorphology>                <feFlood flood-color="#ff0000" flood-opacity="0.5" result="PINK"></feFlood>        <feComposite in="PINK" in2="DILATED" operator="in" result="OUTLINE"></feComposite>        <feMerge>            <feMergeNode in="OUTLINE"></feMergeNode>            <feMergeNode in="SourceGraphic"></feMergeNode>        </feMerge>            <feColorMatrix type="matrix" values="0   0   0   0   0                0   1   0   0   0                0   0   0   0   0                0   0   0   1   0 "></feColorMatrix>    </filter></defs></svg>